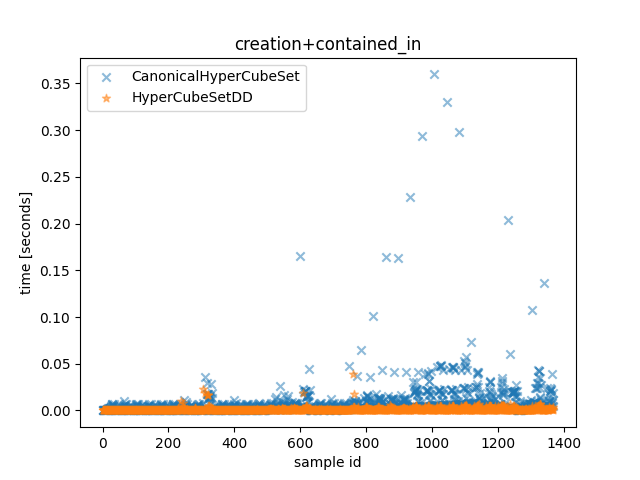

The data file committed next to this chart (first rows):
CanonicalHyperCubeSet time, HyperCubeSetDD time, CanonicalHyperCubeSet outcome, HyperCubeSetDD outcome, description
0.0001083, 6.049999501556158e-05, True, True, <allow_list1=[{'src_ports': [(30000, 327…
6.940000457689166e-05, 5.030003376305103e-05, False, False, <allow_list1=[{'src_ports': [(30000, 327…
6.709998706355691e-05, 4.96999709866941e-05, False, False, <allow_list1=[{'src_ports': [(30000, 327…
5.7299970649182796e-05, 4.040001658722758e-05, False, False, <allow_list1=[{'src_ports': [(30000, 327…
6.440002471208572e-05, 4.409998655319214e-05, False, False, <allow_list1=[{'src_ports': [(30000, 327…
7.870001718401909e-05, 6.480002775788307e-05, True, True, <allow_list1=[{'src_ports': [(30000, 327…
9.319995297119021e-05, 6.140000186860561e-05, False, False, <allow_list1=[{'src_ports': [(30000, 327…
8.030002936720848e-05, 5.740002961829305e-05, False, False, <allow_list1=[{'src_ports': [(30000, 327…
0.0004765, 0.0001742, False, False, <allow_list1=[{'src_ports': [(30000, 327…
0.0001369, 8.47000046633184e-05, True, True, <allow_list1=[{'src_ports': [(30000, 327…
0.0001772, 0.0001273, True, True, <allow_list1=[{'src_ports': [(30000, 327…
0.0002506, 0.0001679, True, True, <allow_list1=[{'src_ports': [(30000, 327…
0.0005001, 0.0002776, True, True, <allow_list1=[{'src_ports': [(30000, 327…
0.0006869, 0.0004519, True, True, <allow_list1=[{'src_ports': [(30000, 327…
0.001097, 0.0005401, True, True, <allow_list1=[{'src_ports': [(30000, 327…
0.001492, 0.0006642, True, True, <allow_list1=[{'src_ports': [(30000, 327…
0.003074, 0.000896, False, True, <allow_list1=[{'src_ports': [(30000, 327…
0.0008449, 0.0003927, False, False, <allow_list1=[{'src_ports': [(30000, 327…
0.0008955, 0.0004126, False, False, <allow_list1=[{'src_ports': [(30000, 327…
0.001015, 0.0006875, False, False, <allow_list1=[{'src_ports': [(30000, 327…
0.001637, 0.0008068, False, False, <allow_list1=[{'src_ports': [(30000, 327…
0.002249, 0.0007817, False, False, <allow_list1=[{'src_ports': [(30000, 327…
0.003071, 0.0008452, False, False, <allow_list1=[{'src_ports': [(30000, 327…
0.003046, 0.0008631, False, False, <allow_list1=[{'src_ports': [(30000, 327…
0.002924, 0.0008667, False, False, <allow_list1=[{'src_ports': [(30000, 327…
0.003531, 0.0008373, False, False, <allow_list1=[{'src_ports': [(30000, 327…
0.003993, 0.0008028, False, False, <allow_list1=[{'src_ports': [(30000, 327…
0.005256, 0.0007849, False, False, <allow_list1=[{'src_ports': [(30000, 327…
0.005491, 0.0007569, False, False, <allow_list1=[{'src_ports': [(30000, 327…
0.006572, 0.0007733, False, False, <allow_list1=[{'src_ports': [(30000, 327…
0.00704, 0.0007261, False, False, <allow_list1=[{'src_ports': [(30000, 327…
0.004651, 0.0007509, False, False, <allow_list1=[{'src_ports': [(30000, 327…
0.004233, 0.0006955, False, False, <allow_list1=[{'src_ports': [(30000, 327…
0.002481, 0.0005323, False, True, <allow_list1=[{'src_ports': [(30000, 327…
0.0005714, 0.0002439, True, True, <allow_list1=[{'src_ports': [(30000, 327…
0.006957, 0.0008387, False, False, <allow_list1=[{'src_ports': [(30000, 327…
0.004393, 0.0008421, False, False, <allow_list1=[{'src_ports': [(30000, 327…
7.880001794546843e-05, 5.420000525191426e-05, False, False, <allow_list1=[{'src_ports': [9050], 'neg…
7.770000956952572e-05, 4.859996261075139e-05, True, True, <allow_list1=[{'src_ports': [9050], 'neg…
9.670003782957792e-05, 5.019997479394078e-05, False, False, <allow_list1=[{'src_ports': [9050], 'neg…
9.210000280290842e-05, 4.280003486201167e-05, False, False, <allow_list1=[{'src_ports': [9050], 'neg…
7.520004874095321e-05, 4.579999949783087e-05, False, False, <allow_list1=[{'src_ports': [9050], 'neg…
8.440000237897038e-05, 6.509997183457017e-05, True, True, <allow_list1=[{'src_ports': [9050], 'neg…
9.99000039882958e-05, 7.830001413822174e-05, False, False, <allow_list1=[{'src_ports': [9050], 'neg…
8.249998791143298e-05, 5.989999044686556e-05, False, False, <allow_list1=[{'src_ports': [9050], 'neg…
0.0004794, 0.000171, False, False, <allow_list1=[{'src_ports': [9050], 'neg…
0.0001274, 8.910003816708922e-05, True, True, <allow_list1=[{'src_ports': [9050], 'neg…
0.0001792, 0.0001305, True, True, <allow_list1=[{'src_ports': [9050], 'neg…
0.0002506, 0.000172, True, True, <allow_list1=[{'src_ports': [9050], 'neg…
0.0004108, 0.0002803, True, True, <allow_list1=[{'src_ports': [9050], 'neg…
0.0006608, 0.0004601, True, True, <allow_list1=[{'src_ports': [9050], 'neg…
0.001069, 0.0005448, True, True, <allow_list1=[{'src_ports': [9050], 'neg…
0.001567, 0.0006506, True, True, <allow_list1=[{'src_ports': [9050], 'neg…
0.003231, 0.0009105, False, True, <allow_list1=[{'src_ports': [9050], 'neg…
0.000895, 0.0004207, False, False, <allow_list1=[{'src_ports': [9050], 'neg…
0.0009264, 0.0004193, False, False, <allow_list1=[{'src_ports': [9050], 'neg…
0.000981, 0.00044, False, False, <allow_list1=[{'src_ports': [9050], 'neg…
0.001631, 0.0006528, False, False, <allow_list1=[{'src_ports': [9050], 'neg…
0.00235, 0.0007224, False, False, <allow_list1=[{'src_ports': [9050], 'neg…
0.003202, 0.0008434, False, False, <allow_list1=[{'src_ports': [9050], 'neg…
... 1,309 more rows
